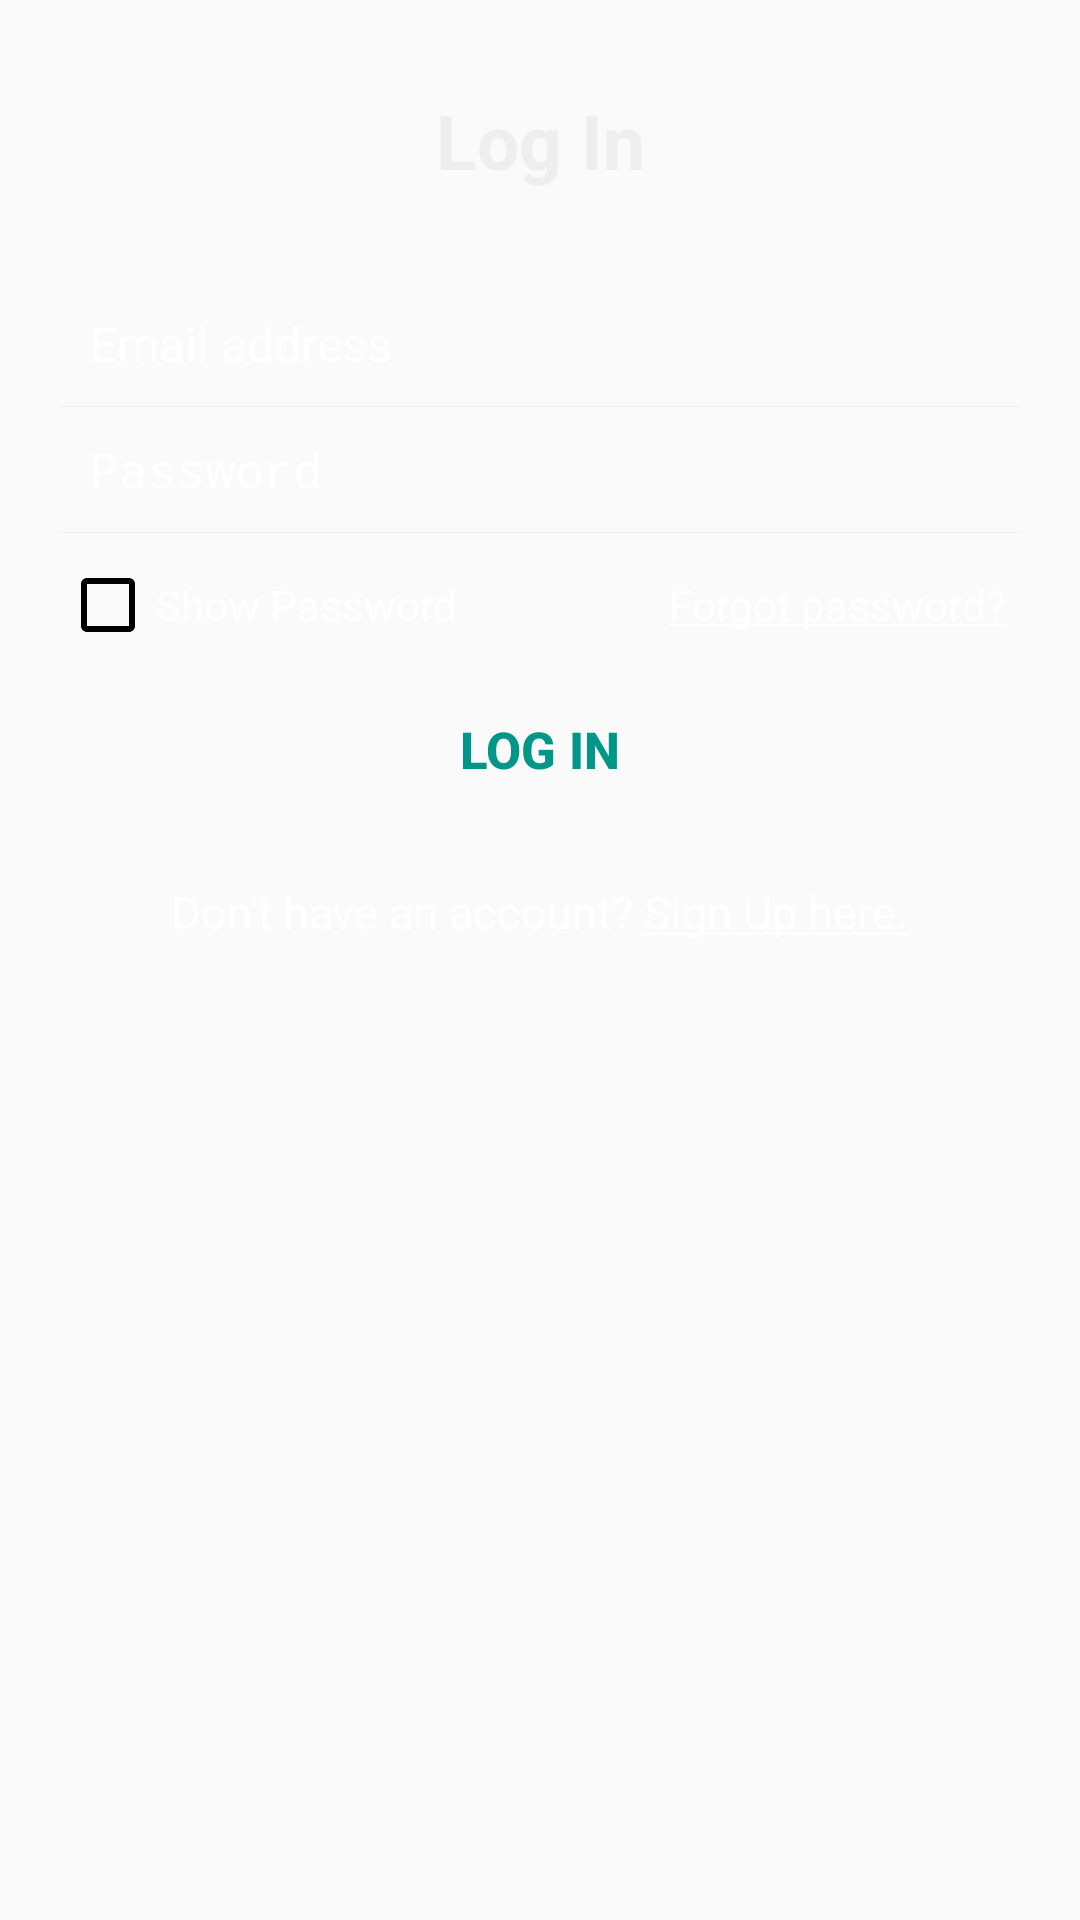

This screen was rendered from an Android layout file. Write that file and the resources it references.
<!-- AndroidManifest.xml: application theme AppTheme -->
<!-- res/layout/login_layout.xml -->
<?xml version="1.0" encoding="utf-8"?>
<RelativeLayout xmlns:android="http://schemas.android.com/apk/res/android"
    android:layout_width="match_parent"
    android:layout_height="match_parent"
    android:padding="20dp">
    <LinearLayout
        android:id="@+id/login_layout"
        android:layout_width="match_parent"
        android:layout_height="wrap_content"
        android:orientation="vertical" >

        <TextView
            android:layout_width="fill_parent"
            android:layout_height="wrap_content"
            android:gravity="center"
            android:padding="10dp"
            android:text="@string/login"
            android:textColor="@color/white_greyish"
            android:textSize="25sp"
            android:textStyle="bold" />

        <EditText
            android:id="@+id/login_emailid"
            android:singleLine="true"
            android:layout_width="fill_parent"
            android:layout_height="wrap_content"
            android:layout_marginTop="20dp"
            android:background="@android:color/transparent"
            android:drawablePadding="8dp"
            android:gravity="center_vertical"
            android:hint="@string/email"
            android:inputType="textEmailAddress"
            android:padding="10dp"
            android:textColor="@color/white"
            android:textColorHint="@color/white"
            android:textSize="16sp" />

        <View
            android:layout_width="fill_parent"
            android:layout_height="1px"
            android:background="@color/white_greyish" />

        <EditText
            android:id="@+id/login_password"
            android:singleLine="true"
            android:layout_width="fill_parent"
            android:layout_height="wrap_content"
            android:background="@android:color/transparent"
            android:drawablePadding="8dp"
            android:gravity="center_vertical"
            android:hint="@string/password"
            android:inputType="textPassword"
            android:padding="10dp"
            android:textColor="@color/white"
            android:textColorHint="@color/white"
            android:textSize="16sp" />
        <View
            android:layout_width="fill_parent"
            android:layout_height="1px"
            android:background="@color/white_greyish" />

        <LinearLayout
            android:layout_width="fill_parent"
            android:layout_height="wrap_content"
            android:orientation="horizontal"
            android:paddingBottom="5dp"
            android:paddingTop="8dp" >

            <CheckBox
                android:id="@+id/show_hide_password"
                android:layout_width="wrap_content"
                android:layout_height="wrap_content"
                android:layout_weight="1"
                android:text="@string/show_pwd"
                android:textColor="@color/white"
                android:textSize="14sp" />

            <TextView
                android:id="@+id/forgot_password"
                android:layout_width="wrap_content"
                android:layout_height="wrap_content"
                android:layout_weight="1"
                android:gravity="end"
                android:padding="5dp"
                android:text="@string/forgot"
                android:textColor="@color/white"
                android:textSize="14sp" />
        </LinearLayout>

        <Button
            android:id="@+id/loginBtn"
            android:layout_width="fill_parent"
            android:layout_height="wrap_content"
            android:layout_marginTop="3dp"
            android:background="@drawable/login_button_selector"
            android:padding="3dp"
            android:text="@string/login"
            android:textColor="#009688"
            android:textSize="17sp"
            android:textStyle="bold" />
    </LinearLayout>

    <TextView
        android:id="@+id/createAccount"
        android:layout_width="wrap_content"
        android:layout_height="wrap_content"
        android:layout_below="@+id/login_layout"
        android:layout_centerHorizontal="true"
        android:layout_marginTop="15dp"
        android:gravity="center"
        android:padding="5dp"
        android:text="@string/newUser"
        android:textColor="@color/white"
        android:textSize="15sp" />

</RelativeLayout>
<!-- resources referenced by this layout -->
<resources>
  <color name="white">#FFFFFF</color>
  <color name="white_greyish">#EEEEEE</color>
  <string name="email">Email address</string>
  <string name="forgot"><u>Forgot password?</u></string>
  <string name="login">Log In</string>
  <string name="newUser">Don\'t have an account? <u>Sign Up here.</u></string>
  <string name="password">Password</string>
  <string name="show_pwd">Show Password</string>
  <style name="AppTheme" parent="Theme.AppCompat.Light.DarkActionBar">
          
          <item name="colorPrimary">@color/colorPrimary</item>
          <item name="colorPrimaryDark">@color/colorPrimaryDark</item>
          <item name="colorAccent">@color/colorAccent</item>
  
          <item name="colorControlNormal">#000000</item>
          <item name="colorControlActivated">#5DB075</item>
      </style>
  <color name="colorPrimary">#FFFFFF</color>
  <color name="colorPrimaryDark">#5DB075</color>
  <color name="colorAccent">#03DAC5</color>
</resources>
